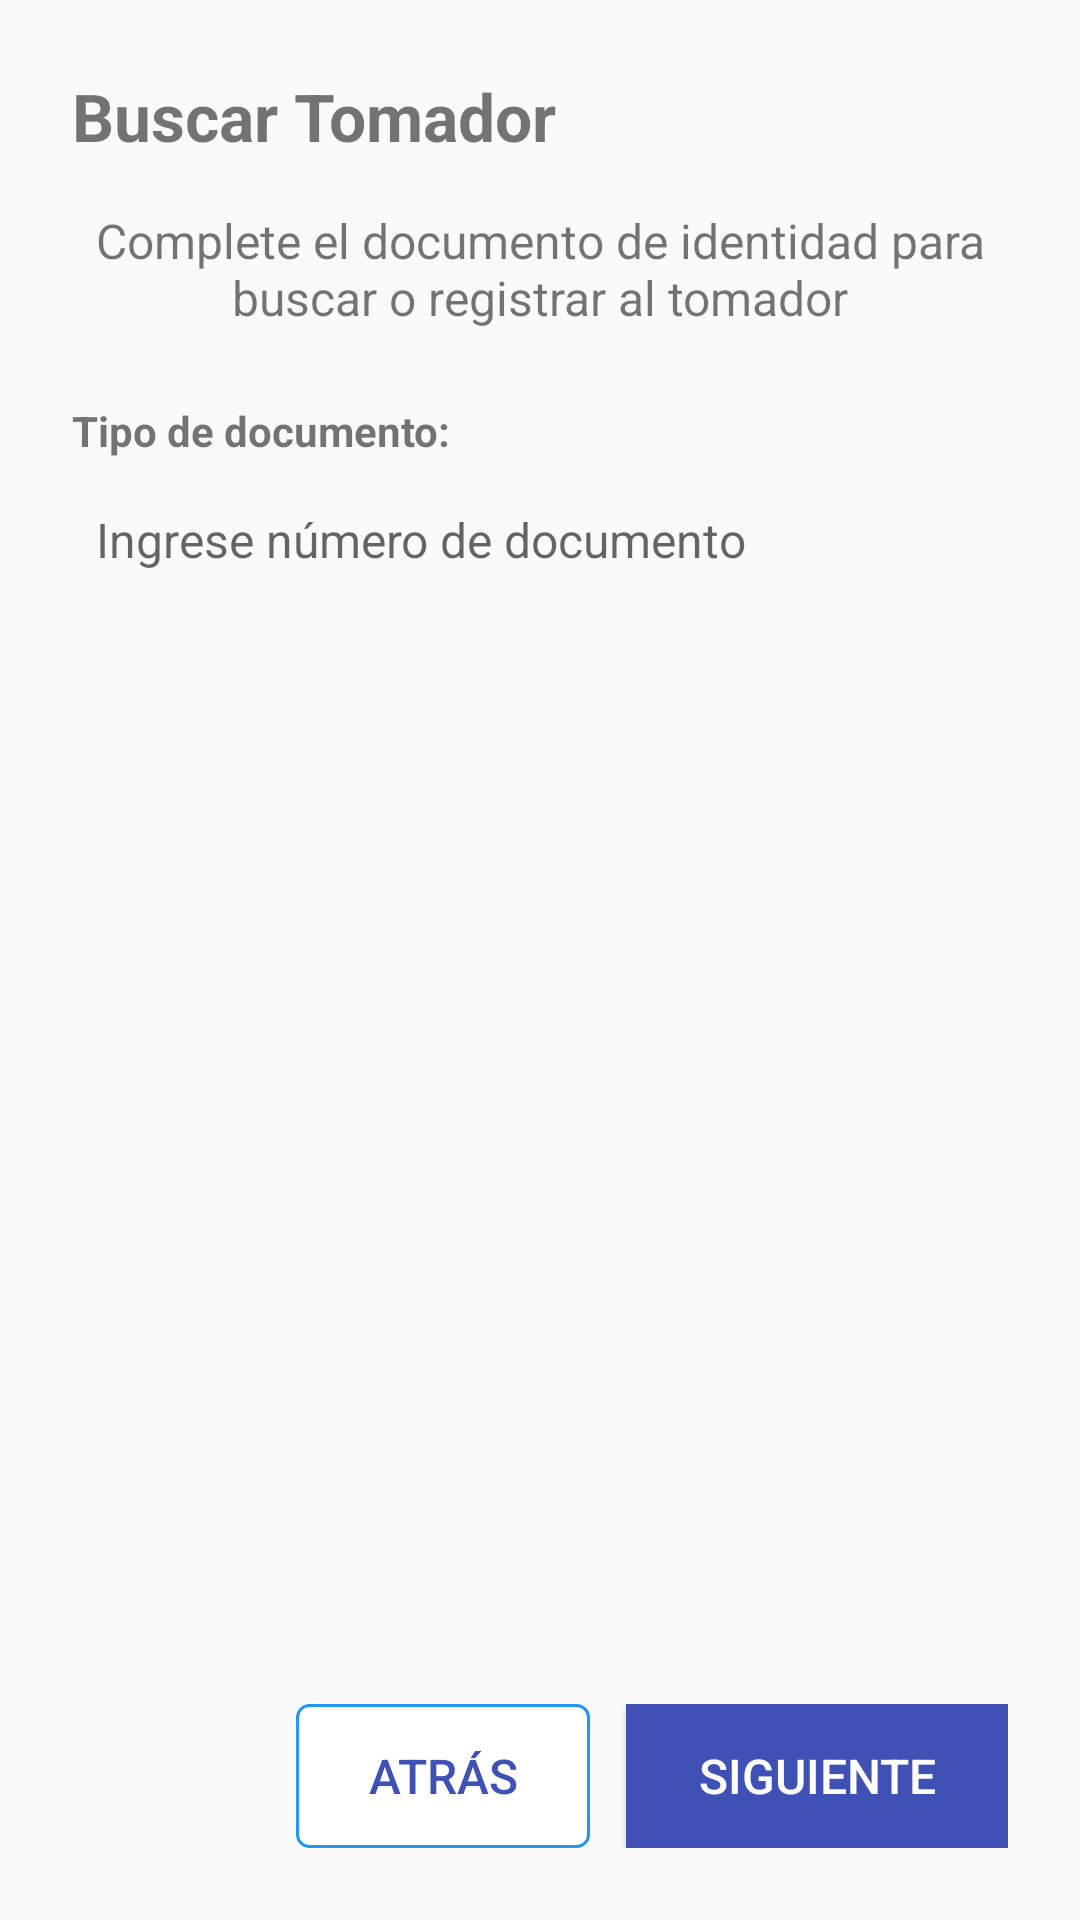

Here is an Android app screen rendered from its layout file. Give the layout XML and the strings, colors and styles it references.
<!-- AndroidManifest.xml: application theme AppTheme -->
<!-- res/layout/fragment_soatc_tomador_buscar.xml -->
<?xml version="1.0" encoding="utf-8"?>
<LinearLayout xmlns:android="http://schemas.android.com/apk/res/android"
    xmlns:tools="http://schemas.android.com/tools"
    android:layout_width="match_parent"
    android:layout_height="match_parent"
    android:orientation="vertical"
    android:padding="24dp"
    tools:context=".fragmento.SoatcTomadorBuscarFragment">

    
    <TextView
        android:id="@+id/tvTitulo"
        android:layout_width="wrap_content"
        android:layout_height="wrap_content"
        android:text="Buscar Tomador"
        android:textSize="22sp"
        android:textStyle="bold"
        android:layout_marginBottom="16dp"/>

    
    <TextView
        android:id="@+id/tvSubtitulo"
        android:layout_width="match_parent"
        android:layout_height="wrap_content"
        android:text="Complete el documento de identidad para buscar o registrar al tomador"
        android:textSize="16sp"
        android:layout_marginBottom="24dp"
        android:gravity="center"/>

    
    <TextView
        android:layout_width="match_parent"
        android:layout_height="wrap_content"
        android:text="Tipo de documento:"
        android:textStyle="bold"
        android:layout_marginBottom="8dp"/>

    <LinearLayout
        android:layout_width="match_parent"
        android:layout_height="wrap_content"
        android:orientation="horizontal"
        android:background="@drawable/bg_radio_option"
        android:padding="8dp"
        android:layout_marginBottom="16dp">

        <EditText
            android:id="@+id/numeroDocumento"
            android:layout_width="match_parent"
            android:layout_height="wrap_content"
            android:hint="Ingrese número de documento"
            android:inputType="number"
            android:background="@android:color/transparent"
            android:textSize="16sp"
            android:maxLength="10" />

    </LinearLayout>

    
    <TextView
        android:id="@+id/tvMensajeResultadosMultiples"
        android:layout_width="match_parent"
        android:layout_height="wrap_content"
        android:text="Se encontro más de un cliente con el mismo documento de identidad, por favor seleccione uno:"
        android:textColor="@color/colorAccent"
        android:gravity="center"
        android:visibility="gone"
        android:layout_marginBottom="8dp"/>

    
    <android.support.v7.widget.RecyclerView
        android:id="@+id/rvResultados"
        android:layout_width="match_parent"
        android:layout_height="wrap_content"
        android:visibility="gone"
        android:layout_marginBottom="16dp"
        tools:listitem="@layout/item_asegurado_tomador"/>


    
    <View
        android:layout_width="match_parent"
        android:layout_height="0dp"
        android:layout_weight="1" />

    
    <LinearLayout
        android:layout_width="match_parent"
        android:layout_height="wrap_content"
        android:gravity="end"
        android:orientation="horizontal">

        
        <Button
            android:id="@+id/btnAtras"
            android:layout_width="wrap_content"
            android:layout_height="wrap_content"
            android:layout_marginEnd="12dp"
            android:background="@drawable/btn_border"
            android:paddingStart="24dp"
            android:paddingEnd="24dp"
            android:text="Atrás"
            android:textColor="@color/colorPrimary"
            android:textSize="16sp" />

        
        <Button
            android:id="@+id/btnSiguiente"
            android:layout_width="wrap_content"
            android:layout_height="wrap_content"
            android:background="@color/colorPrimary"
            android:paddingStart="24dp"
            android:paddingEnd="24dp"
            android:text="Siguiente"
            android:textColor="#FFFFFF"
            android:textSize="16sp" />

    </LinearLayout>

</LinearLayout>
<!-- resources referenced by this layout -->
<resources>
  <color name="colorAccent">#616161</color>
  <color name="colorPrimary">#3f51b5</color>
  <!-- drawable btn_border (drawable) -->
  <?xml version="1.0" encoding="utf-8"?>
  <shape xmlns:android="http://schemas.android.com/apk/res/android">
      <solid android:color="#FFFFFF" />
      <stroke
          android:width="1dp"
          android:color="#2196F3" />
      <corners android:radius="4dp" />
  </shape>
  <style name="AppTheme" parent="Theme.AppCompat.Light.NoActionBar">
          
          <item name="colorPrimary">@color/colorPrimary</item>
          <item name="colorPrimaryDark">@color/colorPrimaryDark</item>
          <item name="colorAccent">@color/colorAccent</item>
          <item name="android:windowActionBar">false</item>
          <item name="android:windowActionModeOverlay">true</item>
          
      </style>
  <color name="colorPrimaryDark">#303f9f</color>
</resources>
